Run: headless pygame with SDL's dummy video driver; simulated clock (each Clock.tick advances the game by its frame time, no real sleeping); random seed 0; keys injected as events and as key.get_pressed() state; no mouse input.
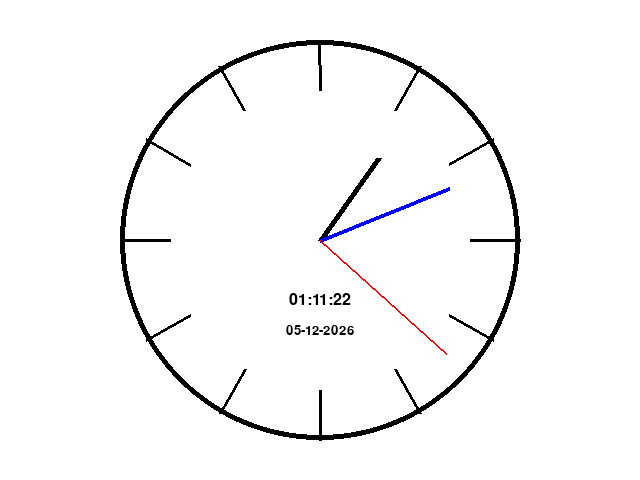
Frame 1 of 4 · flips 1–60 · no input
Frame 2 of 4 · flips 61–180 · tapped SPACE, RETURN · held RIGHT (→), D · screen unchanged from frame 1, image omitted
Frame 3 of 4 · flips 181–300 · held DOWN (↓), S · screen unchanged from frame 2, image omitted
Frame 4 of 4 · flips 301–420 · held LEFT (←), A, UP (↑), W · screen unchanged from frame 3, image omitted

The pygame program that drew these frames:

import pygame
import math
import datetime


# Initialiser Pygame
pygame.init()

# Skærmopsætning
screen_size = (640, 480)
screen = pygame.display.set_mode(screen_size)
pygame.display.set_caption("Analogt Ur")
screen.fill((255, 255, 255)) # Hvid baggrund.


# Font til digital visning og dato
pygame.font.init()
digital_font = pygame.font.SysFont("Arial", 24)     # Lille tekst midt i uret
date_font = pygame.font.SysFont("Arial", 20)        # Endnu mindre til datoen

# Ur-center
center = (screen_size[0] // 2, screen_size[1] // 2)

# Radiusser
inner_radius = 150 # Hvor linjerne starter 
outer_radius = 200 # Hvor linjerne slutter


# Funktion: tegn en viser
def draw_hand(screen, angle_deg, length, color, width):
    angle_rad = math.radians(angle_deg - 90)  # -90 gør at 0° peger opad
    end_x = center[0] + length * math.cos(angle_rad)
    end_y = center[1] + length * math.sin(angle_rad)
    pygame.draw.line(screen, color, center, (end_x, end_y), width)

# Tegn 12 markeringer.
for angle in range(0, 360, 30):
    # Start og slutpunkt for hver streg. 
    start_x = center[0] + inner_radius * math.cos(math.radians(angle))
    start_y = center[1] + inner_radius * math.sin(math.radians(angle))
    end_x = center[0] + outer_radius * math.cos(math.radians(angle))
    end_y = center[1] + outer_radius * math.sin(math.radians(angle))

# Funktion: Tegn urskiven. 
def draw_clock_face(surface):
    surface.fill((255, 255, 255))
    pygame.draw.circle(surface, (0, 0, 0), center, outer_radius, 5)
    # Time-markeringer.
    for angle in range(0, 360, 30):
        start_x = center[0] + inner_radius * math.cos(math.radians(angle))
        start_y = center[1] + inner_radius * math.sin(math.radians(angle))
        end_x = center[0] + outer_radius * math.cos(math.radians(angle))
        end_y = center[1] + outer_radius * math.sin(math.radians(angle))
        # Tegn stregen. 
        pygame.draw.line(surface, (0, 0, 0), (start_x, start_y), (end_x, end_y), 3)

# Loop: Kør uret.
clock = pygame.time.Clock()
running = True

while running:
    for event in pygame.event.get():
        if event.type == pygame.QUIT:
            running = False

    # Hent nuværende tid og dato
    now = datetime.datetime.now()
    hour = now.hour % 12
    minute = now.minute
    second = now.second

    # Beregn vinkler og visere.
    second_angle = second * 6                           # 360° / 60 sekunder
    minute_angle = minute * 6 + second * 0.1            # 6° per minut + lidt for sekunder
    hour_angle = hour * 30 + minute * 0.5               # 30° per time + lidt for minutter

    # Tegn urskive og visere.
    draw_clock_face(screen)
    draw_hand(screen, hour_angle, 100, (0, 0, 0), 6)
    draw_hand(screen, minute_angle, 140, (0, 0, 255), 4)
    draw_hand(screen, second_angle, 170, (255, 0, 0), 2)

# Digital tid midt i uret (HH:MMSS)
    time_str = now.strftime("%H:%M:%S")
    time_surface = digital_font.render(time_str, True, (0, 0, 0))
    time_rect = time_surface.get_rect(center=(center[0], center[1] + 60))
    screen.blit(time_surface, time_rect)

# Dato nederst på skærmen (DD-MM-YYY)
    date_str = now.strftime("%d-%m-%Y")
    date_surface = date_font.render(date_str, True, (0, 0, 0))
    date_rect = date_surface.get_rect(center=(center[0], screen_size[1] - 150))
    screen.blit(date_surface, date_rect)



    # Opdater skærm
    pygame.display.flip()
    clock.tick(60)  # 60 FPS



# Make sure the window stays open until the user closes it
run_flag = True
while run_flag is True:
    for event in pygame.event.get():
        if event.type == pygame.QUIT:
            run_flag = False
    pygame.display.flip() # Refresh the screen so drawing appears
